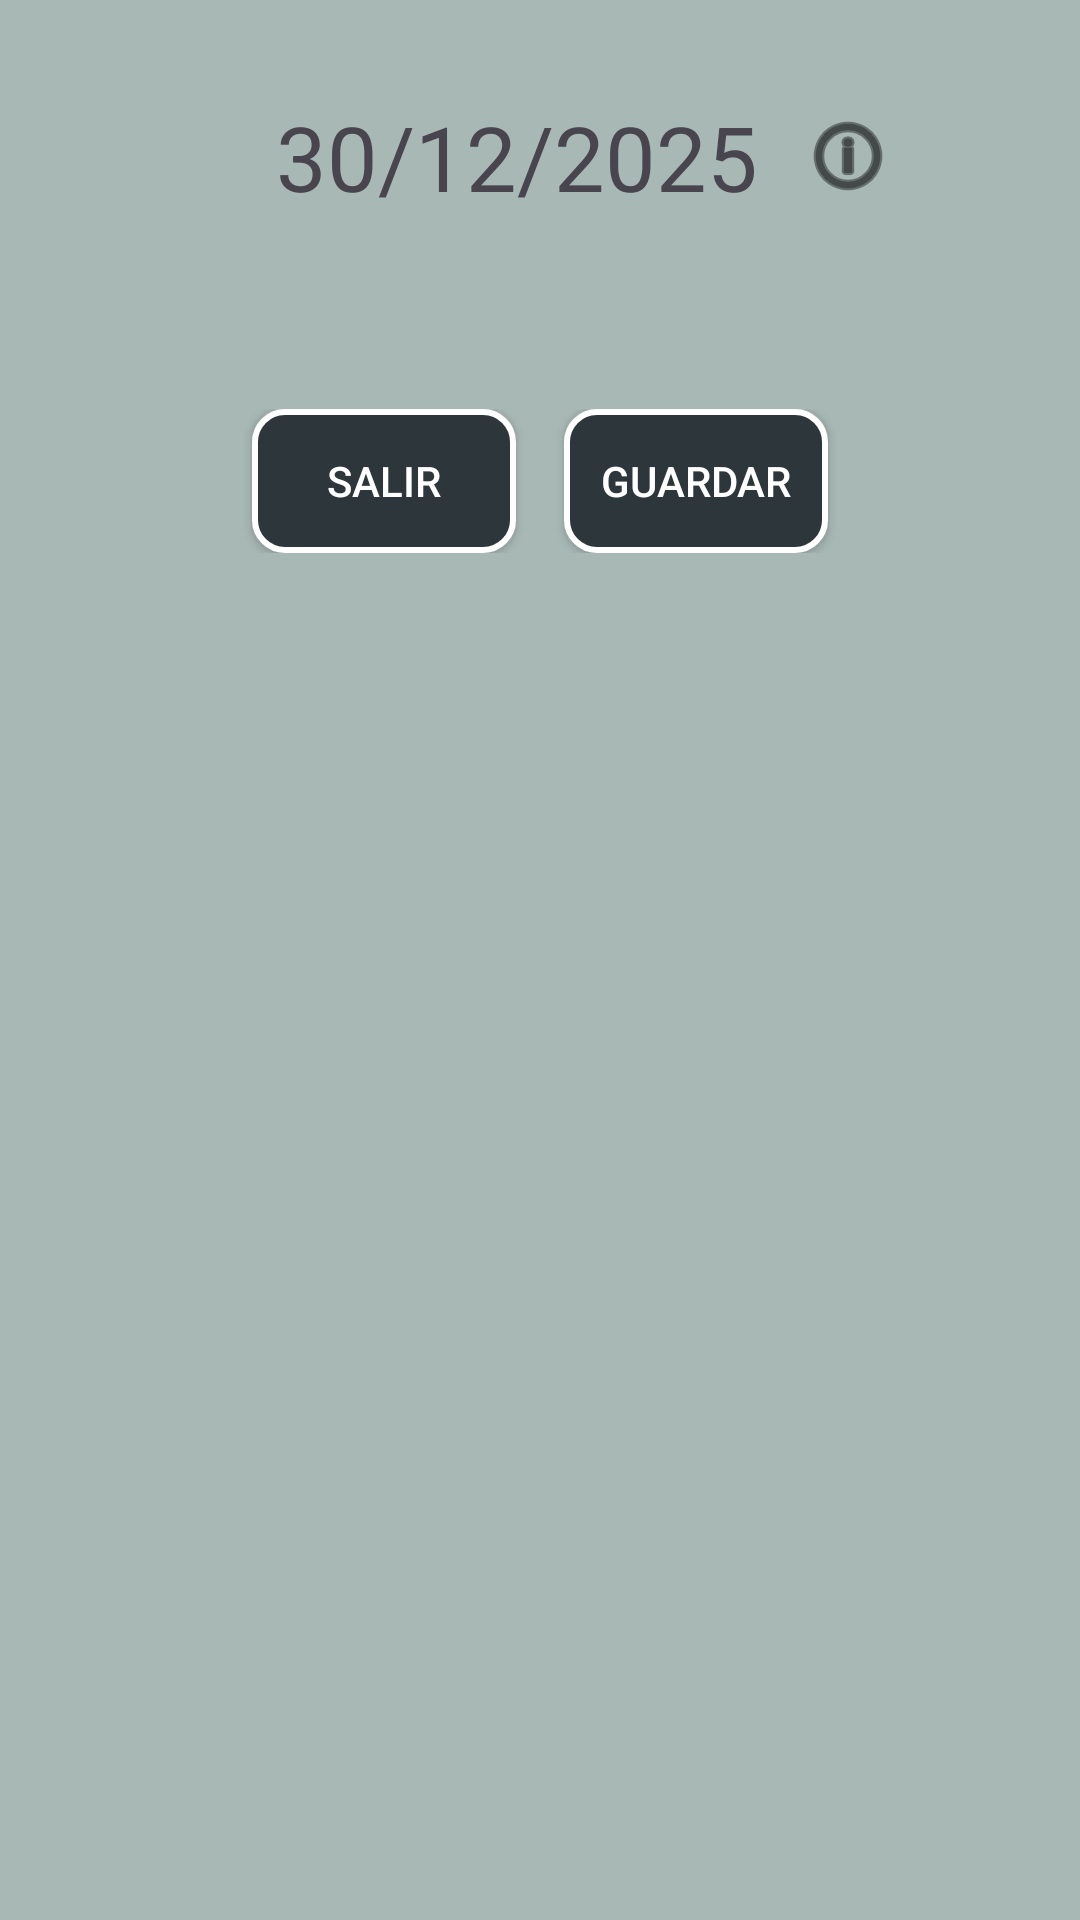

The Android layout XML behind this screen, and the referenced resources:
<!-- AndroidManifest.xml: application theme Theme.TRAINLY -->
<!-- res/layout/fragment_ajustar_entrenamiento.xml -->
<?xml version="1.0" encoding="utf-8"?>
<ScrollView xmlns:android="http://schemas.android.com/apk/res/android"
    android:layout_width="match_parent"
    android:layout_height="match_parent"
    xmlns:app="http://schemas.android.com/apk/res-auto"
    android:background="@color/verde"
    style=""
    android:clipToOutline="true">

    <LinearLayout
        android:layout_width="match_parent"
        android:layout_height="wrap_content"
        android:orientation="vertical"
        android:padding="16dp">
    <LinearLayout
        android:layout_width="match_parent"
        android:layout_height="wrap_content"
        android:orientation="horizontal"
        android:padding="16dp">

        
        <TextView
            android:id="@+id/fechaEntrenamiento2"
            android:layout_width="wrap_content"
            android:layout_height="wrap_content"
            android:layout_marginLeft="60dp"
            android:layout_marginRight="10dp"
            android:text="30/12/2025"
            android:textSize="30sp" />

        <ImageButton
            android:id="@+id/botonInfo"
            android:layout_width="40dp"
            android:layout_height="40dp"
            android:background="?attr/selectableItemBackgroundBorderless"
            android:contentDescription="Info"
            android:src="@android:drawable/ic_menu_info_details"
            android:tint="@android:color/black" />
    </LinearLayout>


        
        <LinearLayout
            android:id="@+id/llEjerciciosContainer"
            android:layout_width="match_parent"
            android:layout_height="wrap_content"
            android:orientation="vertical"
            android:layout_marginTop="16dp"/>

        
        <LinearLayout
            android:layout_width="match_parent"
            android:layout_height="wrap_content"
            android:orientation="horizontal"
            android:layout_marginTop="32dp"
            android:gravity="center">

            <Button
                android:id="@+id/btnSalir"
                android:layout_width="wrap_content"
                android:layout_height="wrap_content"
                android:background="@drawable/button_background_2"
                android:textColor="@color/white"
                app:backgroundTint="@null"
                android:text="Salir" />

            <View
                android:layout_width="16dp"
                android:layout_height="wrap_content" />


            <Button
                android:id="@+id/btnGuardar"
                android:layout_width="wrap_content"
                android:layout_height="wrap_content"
                android:background="@drawable/button_background_2"
                app:backgroundTint="@null"
                android:textColor="@color/white"
                android:text="Guardar" />
        </LinearLayout>
    </LinearLayout>
</ScrollView>
<!-- resources referenced by this layout -->
<resources>
  <color name="verde">#a8b8b5</color>
  <color name="white">#FFFFFFFF</color>
  <!-- drawable button_background_2 (drawable) -->
  <?xml version="1.0" encoding="utf-8"?>
  <shape xmlns:android="http://schemas.android.com/apk/res/android">
      <solid android:color="#2d363b" /> 
      <corners android:radius="10dp" /> 
      <stroke android:width="2dp" android:color="#FFFFFF" />
  
  </shape>
  <style name="Theme.TRAINLY" parent="Base.Theme.TRAINLY" />
  <style name="Base.Theme.TRAINLY" parent="Theme.Material3.DayNight.NoActionBar">
          
          
      </style>
</resources>
